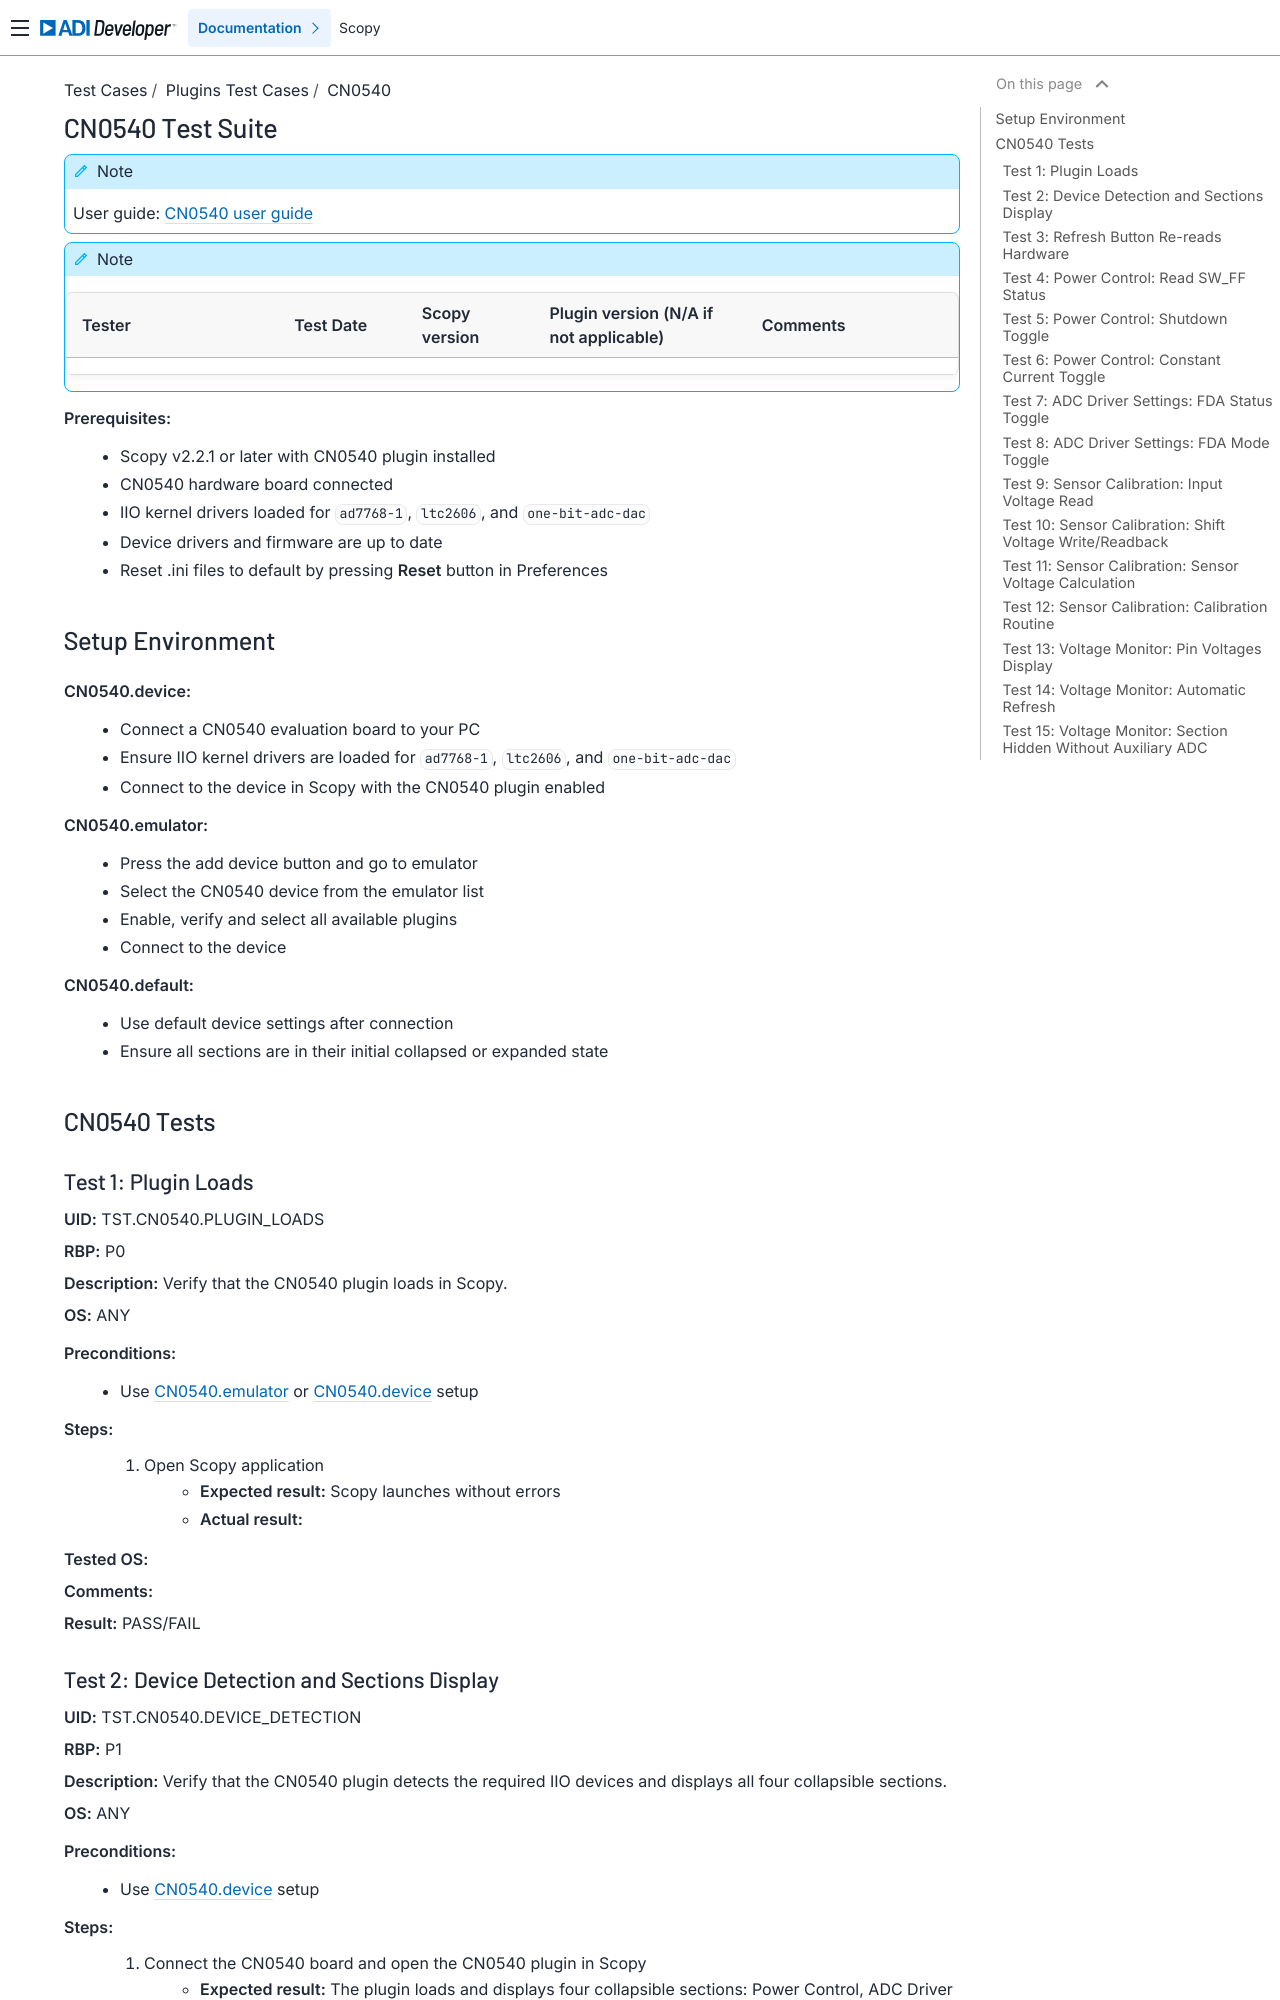

repository: analogdevicesinc/scopy · page: tests/plugins/cn0540/cn0540_tests/index.html · generator: sphinx

.. _cn0540_tests:

CN0540 Test Suite
================================================================================

.. note::

   User guide: :ref:`CN0540 user guide<cn0540>`

.. note::
    .. list-table::
       :widths: 50 30 30 50 50
       :header-rows: 1

       * - Tester
         - Test Date
         - Scopy version
         - Plugin version (N/A if not applicable)
         - Comments
       * -
         -
         -
         -
         -

**Prerequisites:**
    - Scopy v2.2.1 or later with CN0540 plugin installed
    - CN0540 hardware board connected
    - IIO kernel drivers loaded for ``ad7768-1``, ``ltc2606``, and ``one-bit-adc-dac``
    - Device drivers and firmware are up to date
    - Reset .ini files to default by pressing **Reset** button in Preferences


Setup Environment
-----------------

.. _cn0540_device_setup:

**CN0540.device:**
   - Connect a CN0540 evaluation board to your PC
   - Ensure IIO kernel drivers are loaded for ``ad7768-1``, ``ltc2606``, and ``one-bit-adc-dac``
   - Connect to the device in Scopy with the CN0540 plugin enabled

.. _cn0540_device_emu:

**CN0540.emulator:**
   - Press the add device button and go to emulator
   - Select the CN0540 device from the emulator list
   - Enable, verify and select all available plugins
   - Connect to the device

.. _cn0540_device_default:

**CN0540.default:**
   - Use default device settings after connection
   - Ensure all sections are in their initial collapsed or expanded state


CN0540 Tests
------------

Test 1: Plugin Loads
~~~~~~~~~~~~~~~~~~~~~~

**UID:** TST.CN0540.PLUGIN_LOADS

**RBP:** P0

**Description:** Verify that the CN0540 plugin loads in Scopy.

**OS:** ANY

**Preconditions:**
    - Use :ref:`CN0540.emulator <cn0540_device_emu>` or :ref:`CN0540.device <cn0540_device_setup>` setup

**Steps:**
    1. Open Scopy application
        - **Expected result:** Scopy launches without errors
        - **Actual result:**

..
  Actual test result goes here.
..
    2. Open CN0540 plugin
        - **Expected result:** The CN0540 plugin loads and the tool is accessible in the UI
        - **Actual result:**

..
  Actual test result goes here.
..

**Tested OS:**

..
  Details about the tested OS goes here.
..

**Comments:**

..
  Any comments about the test goes here.
..

**Result:** PASS/FAIL

..
  The result of the test goes here (PASS/FAIL).
..

Test 2: Device Detection and Sections Display
~~~~~~~~~~~~~~~~~~~~~~~~~~~~~~~~~~~~~~~~~~~~~~~

**UID:** TST.CN0540.DEVICE_DETECTION

**RBP:** P1

**Description:** Verify that the CN0540 plugin detects the required IIO devices and displays all four collapsible sections.

**OS:** ANY

**Preconditions:**
    - Use :ref:`CN0540.device <cn0540_device_setup>` setup

**Steps:**
    1. Connect the CN0540 board and open the CN0540 plugin in Scopy
        - **Expected result:** The plugin loads and displays four collapsible sections: Power Control, ADC Driver Settings, Sensor Calibration, and Voltage Monitor
        - **Actual result:**

..
  Actual test result goes here.
..
    2. Expand each section
        - **Expected result:** Each section expands to reveal its controls and labels without errors
        - **Actual result:**

..
  Actual test result goes here.
..

**Tested OS:**

..
  Details about the tested OS goes here.
..

**Comments:**

..
  Any comments about the test goes here.
..

**Result:** PASS/FAIL

..
  The result of the test goes here (PASS/FAIL).
..
